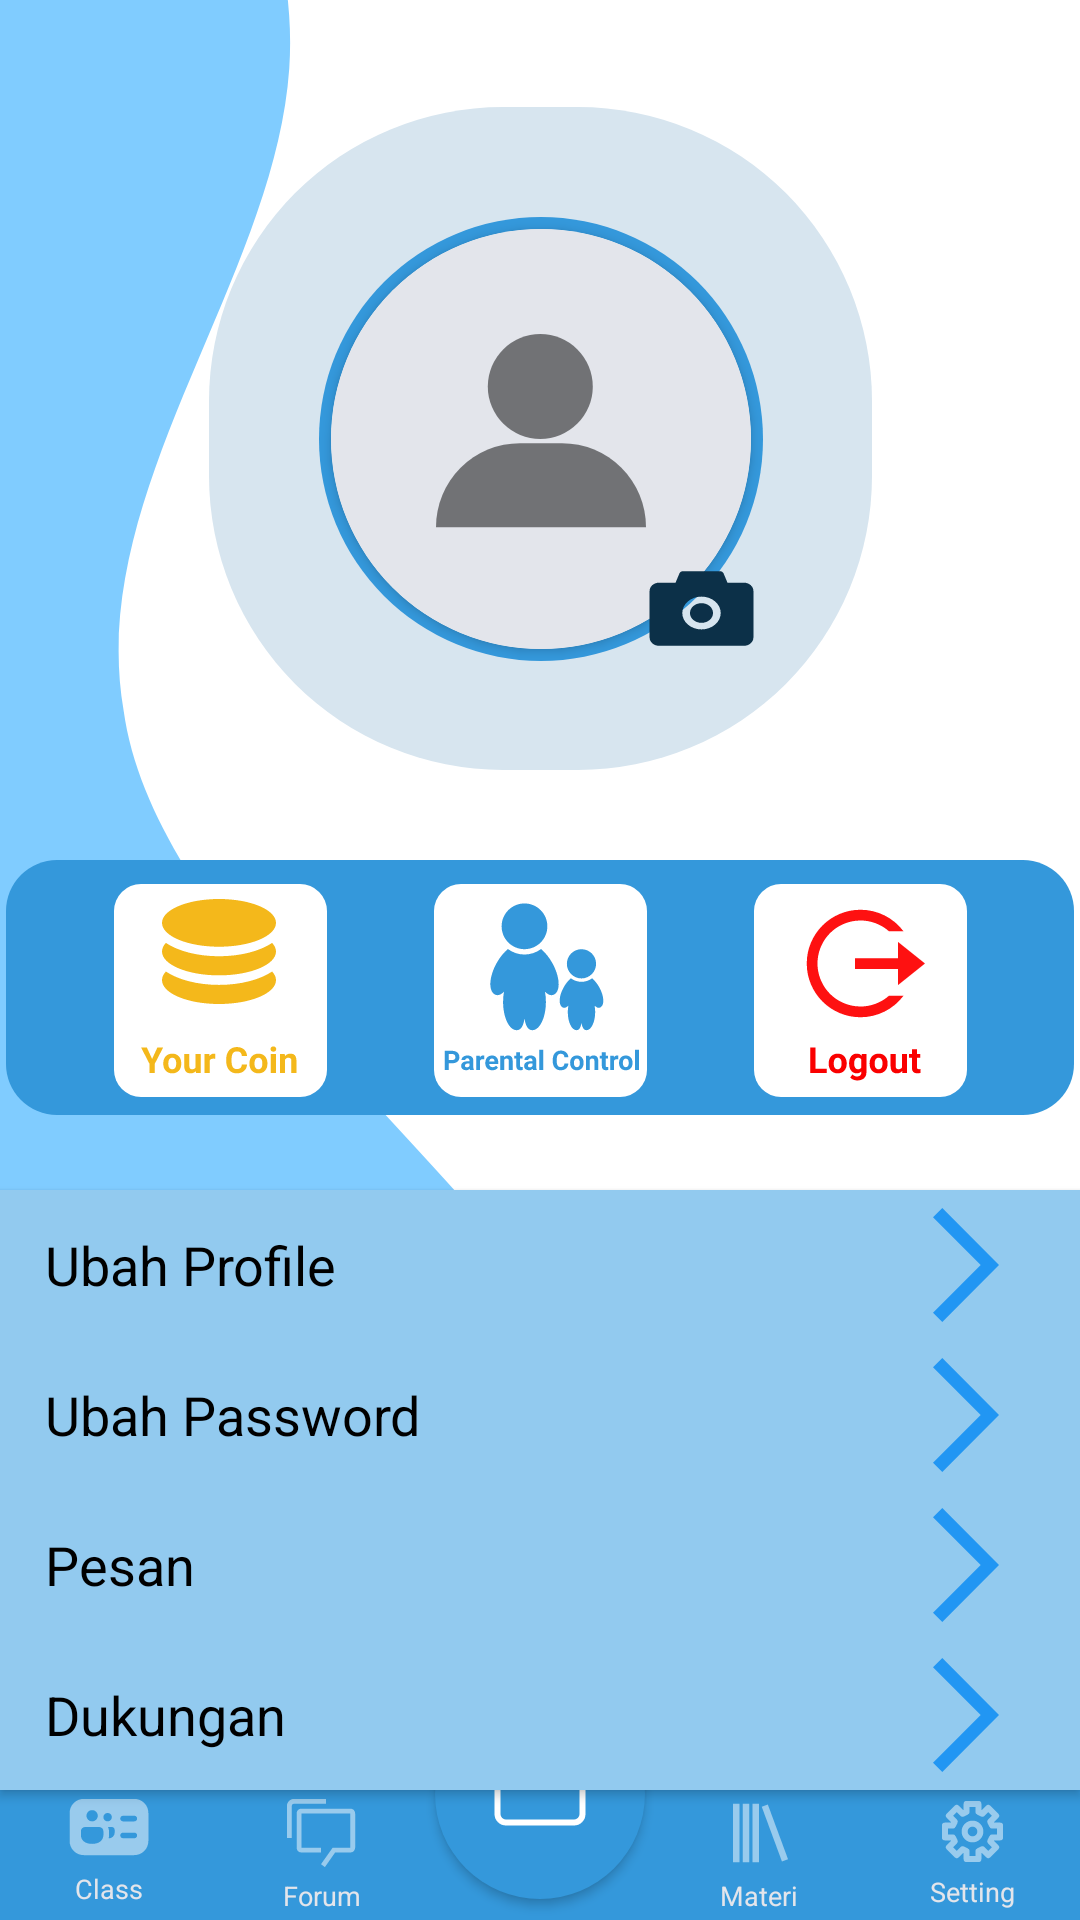

Produce the Android XML layout that renders to this screen, including the resource entries it uses.
<!-- AndroidManifest.xml: application theme Theme.OnSchool -->
<!-- res/layout/layout_profile.xml -->
<?xml version="1.0" encoding="utf-8"?>
<androidx.constraintlayout.widget.ConstraintLayout xmlns:android="http://schemas.android.com/apk/res/android"
    xmlns:app="http://schemas.android.com/apk/res-auto"
    xmlns:tools="http://schemas.android.com/tools"
    android:layout_width="match_parent"
    android:layout_height="match_parent"
    android:background="@drawable/bg_profile_layout"
    >

    <View
        android:id="@+id/frame_internal_profile"
        android:layout_width="221dp"
        android:layout_height="221dp"
        android:layout_marginTop="10dp"
        android:background="@drawable/ic_bg_profile"
        app:layout_constraintEnd_toStartOf="@+id/guideline_kanan_layout_home"
        app:layout_constraintStart_toStartOf="@+id/guideline_kiri_layout_home"
        app:layout_constraintTop_toTopOf="@+id/guideline_atas_layout_homr" />

    <View
        android:id="@+id/frame_profile"
        android:layout_width="148dp"
        android:layout_height="148dp"
        android:background="@drawable/ic_circular"
        app:layout_constraintBottom_toBottomOf="@+id/frame_internal_profile"
        app:layout_constraintEnd_toEndOf="@+id/frame_internal_profile"
        app:layout_constraintStart_toStartOf="@+id/frame_internal_profile"
        app:layout_constraintTop_toTopOf="@+id/frame_internal_profile" />

    <androidx.cardview.widget.CardView
        android:id="@+id/frame_foto_profile"
        android:layout_width="140dp"
        android:layout_height="140dp"
        app:cardCornerRadius="70dp"
        app:layout_constraintBottom_toBottomOf="@+id/frame_profile"
        app:layout_constraintEnd_toEndOf="@+id/frame_profile"
        app:layout_constraintStart_toStartOf="@+id/frame_profile"
        app:layout_constraintTop_toTopOf="@+id/frame_profile">

        <ImageView
            android:scaleType="centerCrop"
            android:id="@+id/foto_profile_layout_profile"
            android:layout_width="140dp"
            android:layout_height="140dp"
            android:src="@drawable/ic_photo_profile" />

    </androidx.cardview.widget.CardView>

    <View
        android:id="@+id/frame_btn_layout_profile"
        android:layout_width="356dp"
        android:layout_height="85dp"
        android:layout_marginTop="30dp"
        android:background="@drawable/bg_btn_layout_profile"
        app:layout_constraintEnd_toStartOf="@+id/guideline_kanan_layout_home"
        app:layout_constraintStart_toStartOf="@+id/guideline_kiri_layout_home"
        app:layout_constraintTop_toBottomOf="@id/frame_internal_profile" />

    <Button
        android:id="@+id/btn_your_coin"
        android:layout_width="71dp"
        android:layout_height="71dp"
        android:background="@drawable/ic_btn_your_coin"
        app:layout_constraintBottom_toBottomOf="@+id/frame_btn_layout_profile"
        app:layout_constraintEnd_toStartOf="@+id/btn_parantal_control"
        app:layout_constraintStart_toStartOf="@+id/frame_btn_layout_profile"
        app:layout_constraintTop_toTopOf="@+id/frame_btn_layout_profile"
        app:layout_constraintVertical_bias="0.571"
        tools:ignore="SpeakableTextPresentCheck" />

    <Button
        android:id="@+id/btn_parantal_control"
        android:layout_width="71dp"
        android:layout_height="71dp"
        android:background="@drawable/ic_btn_parental_control"
        app:layout_constraintBottom_toBottomOf="@+id/frame_btn_layout_profile"
        app:layout_constraintEnd_toEndOf="@+id/frame_btn_layout_profile"
        app:layout_constraintStart_toStartOf="@+id/frame_btn_layout_profile"
        app:layout_constraintTop_toTopOf="@+id/frame_btn_layout_profile"
        app:layout_constraintVertical_bias="0.571"
        tools:ignore="SpeakableTextPresentCheck" />

    <Button
        android:id="@+id/btn_logout"
        android:layout_width="71dp"
        android:layout_height="71dp"
        android:background="@drawable/ic_btn_logout"
        app:layout_constraintBottom_toBottomOf="@+id/frame_btn_layout_profile"
        app:layout_constraintEnd_toEndOf="@+id/frame_btn_layout_profile"
        app:layout_constraintStart_toEndOf="@+id/btn_parantal_control"
        app:layout_constraintTop_toTopOf="@+id/frame_btn_layout_profile"
        app:layout_constraintVertical_bias="0.571"
        tools:ignore="SpeakableTextPresentCheck" />

    <Button
        android:id="@+id/btn_ubah_profile"
        android:layout_width="match_parent"
        android:layout_height="50dp"
        android:layout_marginTop="25dp"
        android:background="@color/biru"
        android:drawableEnd="@drawable/ic_btn_arrow"
        android:paddingHorizontal="15dp"
        android:text="@string/ubah_profile"
        android:textAlignment="textStart"
        android:textAllCaps="false"
        android:textAppearance="@style/Label_beranda"
        app:layout_constraintTop_toBottomOf="@id/frame_btn_layout_profile" />

    <Button
        android:id="@+id/btn_ubah_password"
        android:layout_width="match_parent"
        android:layout_height="50dp"
        android:background="@color/biru"
        android:drawableEnd="@drawable/ic_btn_arrow"
        android:paddingHorizontal="15dp"
        android:text="@string/ubah_password"
        android:textAlignment="textStart"
        android:textAllCaps="false"
        android:textAppearance="@style/Label_beranda"
        app:layout_constraintTop_toBottomOf="@id/btn_ubah_profile" />

    <Button
        android:id="@+id/btn_pesan"
        android:layout_width="match_parent"
        android:layout_height="50dp"
        android:background="@color/biru"
        android:drawableEnd="@drawable/ic_btn_arrow"
        android:paddingHorizontal="15dp"
        android:text="@string/pesan"
        android:textAlignment="textStart"
        android:textAllCaps="false"
        android:textAppearance="@style/Label_beranda"
        app:layout_constraintTop_toBottomOf="@id/btn_ubah_password" />

    <Button
        android:id="@+id/btn_dukungan"
        android:layout_width="match_parent"
        android:layout_height="50dp"
        android:background="@color/biru"
        android:drawableEnd="@drawable/ic_btn_arrow"
        android:paddingHorizontal="15dp"
        android:text="@string/dukungan"
        android:textAlignment="textStart"
        android:textAllCaps="false"
        android:textAppearance="@style/Label_beranda"
        app:layout_constraintTop_toBottomOf="@id/btn_pesan" />

    <include
        android:id="@+id/NavigationMenu"
        layout="@layout/layout_btn_home"
        android:layout_width="match_parent"
        android:layout_height="80dp"
        app:layout_constraintStart_toEndOf="parent"
        app:layout_constraintBottom_toBottomOf="parent"
        app:layout_constraintEnd_toEndOf="parent"/>
    <androidx.constraintlayout.widget.Guideline
        android:id="@+id/guideline_atas_layout_homr"
        android:layout_width="wrap_content"
        android:layout_height="wrap_content"
        android:layout_marginTop="29dp"
        android:orientation="horizontal"
        app:layout_constraintGuide_percent="0.04"
        app:layout_constraintTop_toTopOf="@id/frame_internal_profile" />

    <androidx.constraintlayout.widget.Guideline
        android:id="@+id/guideline_kanan_layout_home"
        android:layout_width="wrap_content"
        android:layout_height="wrap_content"
        android:orientation="vertical"
        app:layout_constraintGuide_percent="0.96" />

    <androidx.constraintlayout.widget.Guideline
        android:id="@+id/guideline_kiri_layout_home"
        android:layout_width="wrap_content"
        android:layout_height="wrap_content"
        android:orientation="vertical"
        app:layout_constraintGuide_percent="0.04" />

    <Button
        android:id="@+id/btn_browse_foto"
        android:layout_width="41dp"
        android:layout_height="35dp"
        android:background="@drawable/ic_camera"
        app:layout_constraintBottom_toBottomOf="@+id/frame_profile"
        app:layout_constraintEnd_toEndOf="@+id/frame_profile"
        tools:ignore="SpeakableTextPresentCheck,TouchTargetSizeCheck" />
</androidx.constraintlayout.widget.ConstraintLayout>
<!-- res/layout/layout_btn_home.xml (included above) -->
<?xml version="1.0" encoding="utf-8"?>
<androidx.constraintlayout.widget.ConstraintLayout xmlns:android="http://schemas.android.com/apk/res/android"
    xmlns:app="http://schemas.android.com/apk/res-auto"
    xmlns:tools="http://schemas.android.com/tools"
    android:layout_width="match_parent"
    android:layout_height="77dp"
    android:background="@drawable/ic_bg_home">

    <Button
        android:id="@+id/btn_kelas"
        android:layout_width="83dp"
        android:layout_height="47dp"
        android:background="@color/transparent"
        android:drawableTop="@drawable/ic_btn_class"
        android:paddingTop="6dp"
        android:text="@string/btn_class"
        android:textAppearance="@style/label_btn_home"
        app:layout_constraintBottom_toBottomOf="parent"
        app:layout_constraintEnd_toStartOf="@id/guideline1"
        app:layout_constraintStart_toStartOf="parent"
        tools:ignore="TouchTargetSizeCheck" />

    <Button
        android:id="@+id/btn_forum"
        android:layout_width="83dp"
        android:layout_height="47dp"
        android:layout_marginEnd="2dp"
        android:background="@color/transparent"
        android:drawableTop="@drawable/ic_btn_forum"
        android:paddingTop="5dp"
        android:text="@string/btn_forum"
        android:textAppearance="@style/label_btn_home"
        app:layout_constraintBottom_toBottomOf="parent"
        app:layout_constraintEnd_toStartOf="@id/guideline2"
        app:layout_constraintStart_toEndOf="@id/guideline1"
        tools:ignore="TouchTargetSizeCheck" />

    <Button
        android:id="@+id/btn_materi"
        android:layout_width="83dp"
        android:layout_height="47dp"
        android:layout_marginStart="2dp"
        android:background="@color/transparent"
        android:drawableTop="@drawable/ic_btn_materi"
        android:paddingTop="5dp"
        android:text="@string/btn_materi"
        android:textAppearance="@style/label_btn_home"
        app:layout_constraintBottom_toBottomOf="parent"
        app:layout_constraintEnd_toStartOf="@id/guideline4"
        app:layout_constraintStart_toEndOf="@id/guideline3"
        tools:ignore="TouchTargetSizeCheck" />

    <Button
        android:id="@+id/btn_setting"
        android:layout_width="83dp"
        android:layout_height="47dp"
        android:background="@color/transparent"
        android:drawableTop="@drawable/ic_btn_setting"
        android:paddingTop="7dp"
        android:text="@string/btn_setting"
        android:textAppearance="@style/label_btn_home"
        app:layout_constraintBottom_toBottomOf="parent"
        app:layout_constraintEnd_toEndOf="parent"
        app:layout_constraintStart_toStartOf="@+id/guideline4"
        tools:ignore="TouchTargetSizeCheck" />

    <Button
        android:id="@+id/btn_home"
        android:layout_width="70dp"
        android:layout_height="70dp"
        android:layout_marginBottom="7dp"
        android:background="@drawable/ic_btn_home_round"
        android:textAppearance="@style/label_btn_home"
        app:layout_constraintBottom_toBottomOf="parent"
        app:layout_constraintEnd_toStartOf="@id/guideline3"
        app:layout_constraintStart_toEndOf="@id/guideline2"
        tools:ignore="SpeakableTextPresentCheck" />

    <androidx.constraintlayout.widget.Guideline
        android:id="@+id/guideline1"
        android:layout_width="wrap_content"
        android:layout_height="wrap_content"
        android:orientation="vertical"
        app:layout_constraintGuide_percent="0.2" />
    <androidx.constraintlayout.widget.Guideline
        android:id="@+id/guideline2"
        android:layout_width="wrap_content"
        android:layout_height="wrap_content"
        android:orientation="vertical"
        app:layout_constraintGuide_percent="0.4" />
    <androidx.constraintlayout.widget.Guideline
        android:id="@+id/guideline3"
        android:layout_width="wrap_content"
        android:layout_height="wrap_content"
        android:orientation="vertical"
        app:layout_constraintGuide_percent="0.6" />
    <androidx.constraintlayout.widget.Guideline
        android:id="@+id/guideline4"
        android:layout_width="wrap_content"
        android:layout_height="wrap_content"
        android:orientation="vertical"
        app:layout_constraintGuide_percent="0.8" />
</androidx.constraintlayout.widget.ConstraintLayout>
<!-- resources referenced by this layout -->
<resources>
  <color name="biru">#92CAEF</color>
  <color name="transparent">#00000000</color>
  <!-- drawable bg_btn_layout_profile (drawable) -->
  <?xml version="1.0" encoding="utf-8"?>
  <layer-list xmlns:android="http://schemas.android.com/apk/res/android">
      <item>
          <shape android:shape="rectangle">
              <size android:width="356dp" android:height="85dp"/>
              <solid android:color="@color/biru_laut"/>
              <corners android:radius="17dp"/>
          </shape>
      </item>
  </layer-list>
  <!-- drawable bg_profile_layout (drawable) -->
  <?xml version="1.0" encoding="utf-8"?>
  <layer-list xmlns:android="http://schemas.android.com/apk/res/android">
      <item android:drawable="@drawable/ic_bg_profile_layout"
          android:top="-4dp"/>
  </layer-list>
  <!-- drawable ic_bg_home (drawable) -->
  <vector xmlns:android="http://schemas.android.com/apk/res/android"
      android:width="375dp"
      android:height="64dp"
      android:viewportWidth="375"
      android:viewportHeight="64">
    <path
        android:pathData="M-3,26h381v38h-381z"
        android:fillColor="@color/biru_laut"/>
  </vector>
  <!-- drawable ic_bg_profile (drawable) -->
  <vector xmlns:android="http://schemas.android.com/apk/res/android"
      android:width="221dp"
      android:height="221dp"
      android:viewportWidth="221"
      android:viewportHeight="221">
      <path
          android:pathData="M98,0L123,0A98,98 0,0 1,221 98L221,123A98,98 0,0 1,123 221L98,221A98,98 0,0 1,0 123L0,98A98,98 0,0 1,98 0z"
          android:fillColor="#D7E5EF"/>
  </vector>
  <!-- drawable ic_btn_arrow (drawable) -->
  <vector xmlns:android="http://schemas.android.com/apk/res/android"
      android:width="48dp"
      android:height="48dp"
      android:viewportWidth="48"
      android:viewportHeight="48">
    <path
        android:pathData="M17.1,5L14,8.1L29.9,24L14,39.9L17.1,43L36,24L17.1,5Z"
        android:fillColor="#2196F3"/>
  </vector>
  <!-- drawable ic_btn_home_round (drawable) -->
  <?xml version="1.0" encoding="utf-8"?>
  <layer-list xmlns:android="http://schemas.android.com/apk/res/android">
      <item android:drawable="@drawable/ic_circular"/>
      <item android:drawable="@drawable/ic_btn_home"
          android:gravity="center"
          android:top="-9dp"/>
  </layer-list>
  <!-- drawable ic_circular (drawable) -->
  <?xml version="1.0" encoding="utf-8"?>
  <shape xmlns:android="http://schemas.android.com/apk/res/android" android:shape="oval">
      <solid android:color="@color/biru_laut" />
      <size android:height="77dp" android:width="77dp"/>
  </shape>
  <string name="btn_class">Class</string>
  <string name="btn_forum">Forum</string>
  <string name="btn_materi">Materi</string>
  <string name="btn_setting">Setting</string>
  <string name="dukungan">Dukungan</string>
  <string name="pesan">Pesan</string>
  <string name="ubah_password">Ubah Password</string>
  <string name="ubah_profile">Ubah Profile</string>
  <style name="Label_beranda">
          <item name="fontFamily">
              Roboto
          </item>
          <item name="android:textSize">
              18sp
          </item>
          <item name="android:textColor">
              #000000
          </item>
      </style>
  <style name="label_btn_home">
          <item name="fontFamily">
              Roboto
          </item>
          <item name="android:textSize">
              9sp
          </item>
          <item name="android:textStyle">
              normal
          </item>
          <item name="android:textColor">
              @color/abu_abu
          </item>
      </style>
  <style name="Theme.OnSchool" parent="Theme.AppCompat.Light.NoActionBar">
          
          <item name="colorPrimary">#008EFF</item>
          <item name="colorPrimaryDark">#0085C1</item>
          <item name="colorAccent">#70C8EF</item>
          
      </style>
  <color name="biru_laut">#3498DB</color>
  <color name="abu_abu">#E3E5EB</color>
</resources>
